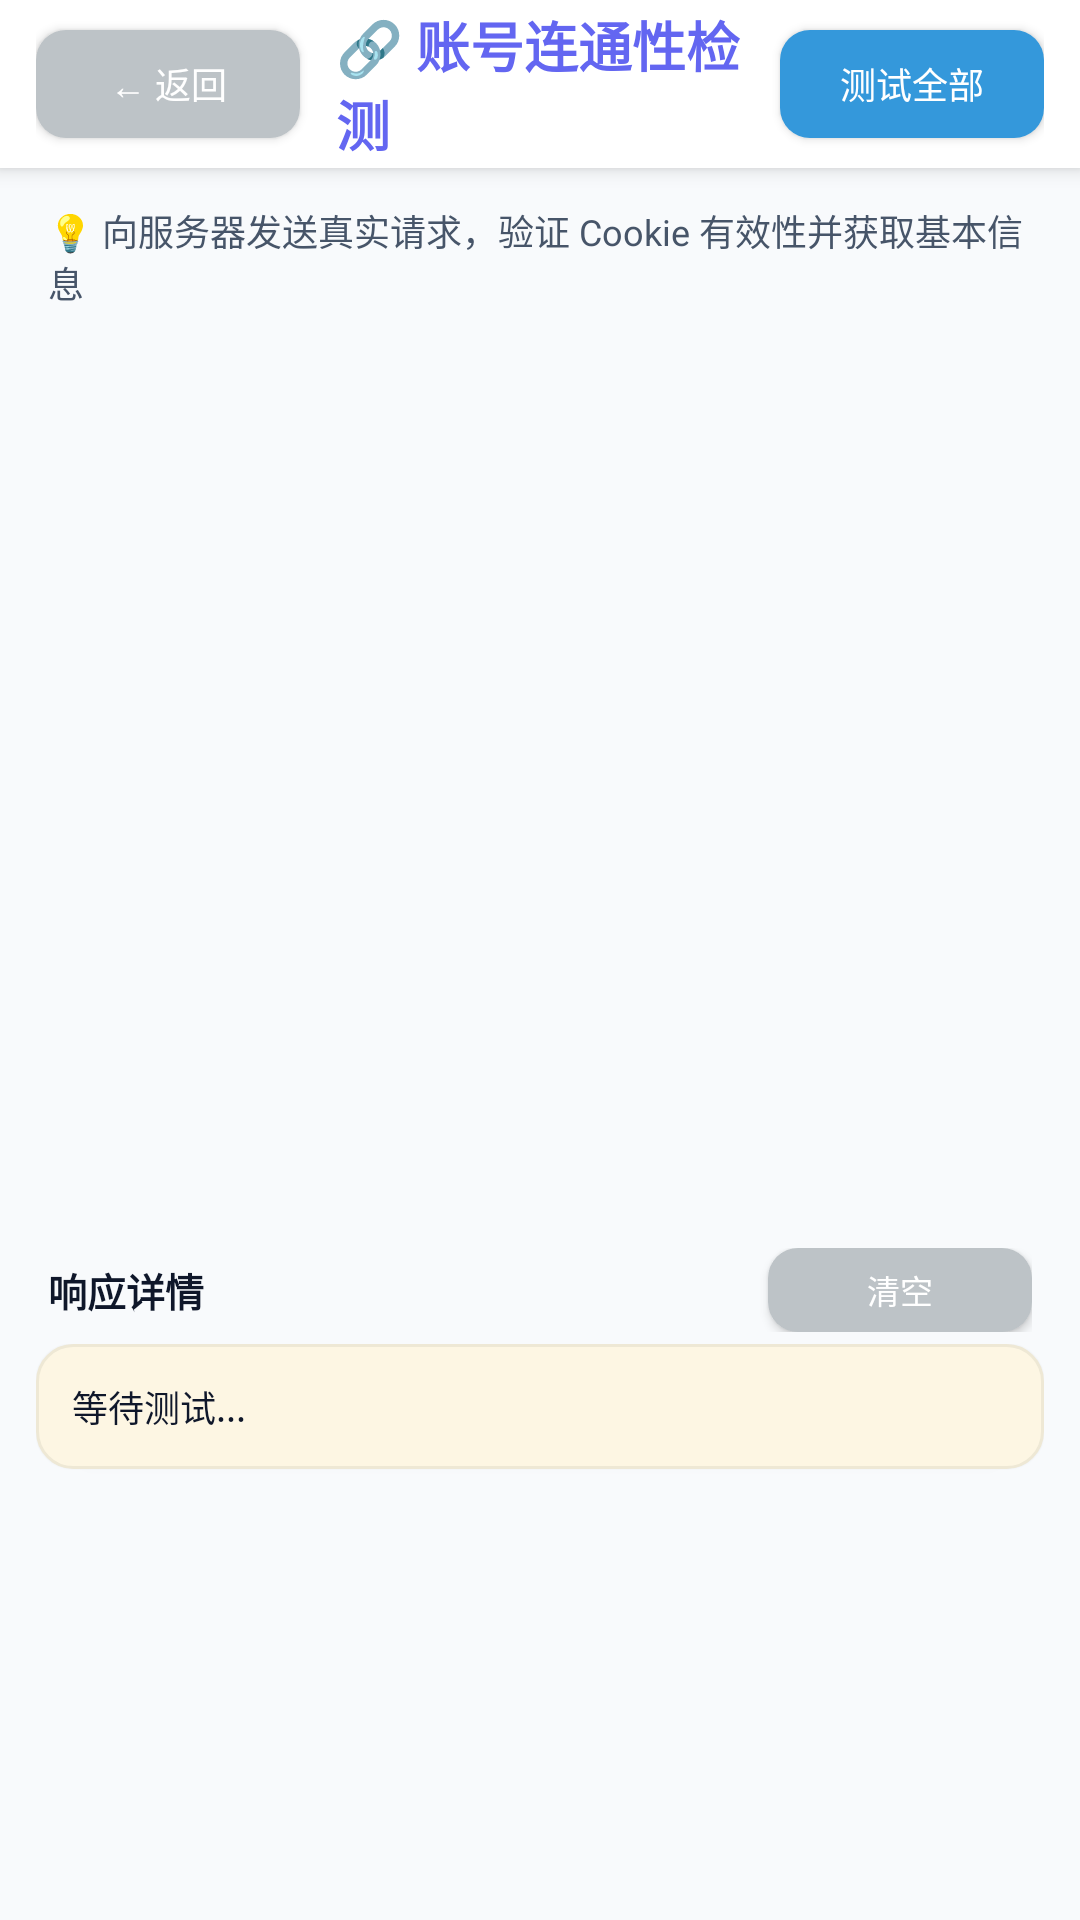

Write the Android layout XML for this screen, with the resource values it uses.
<!-- AndroidManifest.xml: application theme Theme.DaLeDou -->
<!-- res/layout/activity_test.xml -->
<?xml version="1.0" encoding="utf-8"?>
<LinearLayout xmlns:android="http://schemas.android.com/apk/res/android"
    android:layout_width="match_parent"
    android:layout_height="match_parent"
    android:orientation="vertical"
    android:background="@color/bg_dark">

    
    <LinearLayout
        android:layout_width="match_parent"
        android:layout_height="56dp"
        android:orientation="horizontal"
        android:gravity="center_vertical"
        android:paddingStart="12dp"
        android:paddingEnd="12dp"
        android:background="@color/surface_dark"
        android:elevation="4dp">

        <Button
            android:id="@+id/btnBack"
            android:layout_width="wrap_content"
            android:layout_height="36dp"
            android:text="@string/btn_back"
            android:textColor="@color/white"
            android:textSize="12sp"
            android:background="@drawable/bg_btn_grey"
            android:paddingStart="12dp"
            android:paddingEnd="12dp"/>

        <TextView
            android:layout_width="0dp"
            android:layout_height="wrap_content"
            android:layout_weight="1"
            android:layout_marginStart="12dp"
            android:text="@string/btn_test_connection"
            android:textColor="@color/primary_blue"
            android:textSize="18sp"
            android:textStyle="bold"/>

        <Button
            android:id="@+id/btnTestAll"
            android:layout_width="wrap_content"
            android:layout_height="36dp"
            android:text="测试全部"
            android:textColor="@color/white"
            android:textSize="12sp"
            android:background="@drawable/bg_btn_blue"
            android:paddingStart="14dp"
            android:paddingEnd="14dp"/>
    </LinearLayout>

    
    <TextView
        android:layout_width="match_parent"
        android:layout_height="wrap_content"
        android:text="💡 向服务器发送真实请求，验证 Cookie 有效性并获取基本信息"
        android:textColor="@color/text_secondary"
        android:textSize="12sp"
        android:paddingStart="16dp"
        android:paddingEnd="16dp"
        android:paddingTop="12dp"
        android:paddingBottom="8dp"/>

    
    <TextView
        android:id="@+id/tvGlobalStatus"
        android:layout_width="match_parent"
        android:layout_height="wrap_content"
        android:text=""
        android:textColor="@color/primary_warm"
        android:textSize="12sp"
        android:paddingStart="16dp"
        android:paddingEnd="16dp"
        android:paddingBottom="8dp"/>

    
    <ScrollView
        android:layout_width="match_parent"
        android:layout_height="0dp"
        android:layout_weight="1"
        android:paddingStart="12dp"
        android:paddingEnd="12dp">

        <LinearLayout
            android:id="@+id/accountListContainer"
            android:layout_width="match_parent"
            android:layout_height="wrap_content"
            android:orientation="vertical"/>
    </ScrollView>

    
    <LinearLayout
        android:layout_width="match_parent"
        android:layout_height="wrap_content"
        android:orientation="horizontal"
        android:gravity="center_vertical"
        android:paddingStart="16dp"
        android:paddingEnd="16dp"
        android:paddingTop="8dp"
        android:paddingBottom="4dp">

        <TextView
            android:layout_width="0dp"
            android:layout_height="wrap_content"
            android:layout_weight="1"
            android:text="响应详情"
            android:textColor="@color/text_main"
            android:textSize="13sp"
            android:textStyle="bold"/>

        <Button
            android:id="@+id/btnClearLog"
            android:layout_width="wrap_content"
            android:layout_height="28dp"
            android:text="@string/btn_clear"
            android:textColor="@color/white"
            android:textSize="11sp"
            android:background="@drawable/bg_btn_grey"
            android:paddingStart="12dp"
            android:paddingEnd="12dp"/>
    </LinearLayout>

    <ScrollView
        android:id="@+id/logScrollView"
        android:layout_width="match_parent"
        android:layout_height="180dp"
        android:layout_marginStart="12dp"
        android:layout_marginEnd="12dp"
        android:layout_marginBottom="12dp">

        <TextView
            android:id="@+id/tvResponseLog"
            android:layout_width="match_parent"
            android:layout_height="wrap_content"
            android:text="等待测试..."
            android:textColor="@color/text_main"
            android:textSize="12sp"
            android:fontFamily="monospace"
            android:lineSpacingMultiplier="1.3"
            android:background="@drawable/bg_log"
            android:padding="12dp"
            android:elevation="1dp"/>
    </ScrollView>

</LinearLayout>
<!-- resources referenced by this layout -->
<resources>
  <color name="bg_dark">#F8FAFC</color>
  <color name="primary_blue">@color/primary_indigo</color>
  <color name="primary_warm">#F59E0B</color>
  <color name="surface_dark">#FFFFFF</color>
  <color name="text_main">#0F172A</color>
  <color name="text_secondary">@color/text_sub</color>
  <color name="white">#FFFFFF</color>
  <!-- drawable bg_btn_blue (drawable) -->
  <?xml version="1.0" encoding="utf-8"?>
  <selector xmlns:android="http://schemas.android.com/apk/res/android">
      <item android:state_pressed="true">
          <shape android:shape="rectangle">
              <solid android:color="#2980B9"/>
              <corners android:radius="10dp"/>
          </shape>
      </item>
      <item>
          <shape android:shape="rectangle">
              <solid android:color="#3498DB"/>
              <corners android:radius="10dp"/>
          </shape>
      </item>
  </selector>
  <!-- drawable bg_btn_grey (drawable) -->
  <?xml version="1.0" encoding="utf-8"?>
  <selector xmlns:android="http://schemas.android.com/apk/res/android">
      <item android:state_pressed="true">
          <shape android:shape="rectangle">
              <solid android:color="#95A5A6"/>
              <corners android:radius="10dp"/>
          </shape>
      </item>
      <item>
          <shape android:shape="rectangle">
              <solid android:color="#BDC3C7"/>
              <corners android:radius="10dp"/>
          </shape>
      </item>
  </selector>
  <!-- drawable bg_log (drawable) -->
  <?xml version="1.0" encoding="utf-8"?>
  <shape xmlns:android="http://schemas.android.com/apk/res/android"
      android:shape="rectangle">
      <solid android:color="#FDF6E3" /> 
      <corners android:radius="12dp" />
      <stroke android:width="1dp" android:color="#EEE8D5" />
  </shape>
  <string name="btn_back">← 返回</string>
  <string name="btn_clear">清空</string>
  <string name="btn_test_connection">🔗 账号连通性检测</string>
  <style name="Theme.DaLeDou" parent="Theme.MaterialComponents.Light.NoActionBar">
          
          <item name="colorPrimary">@color/primary_indigo</item>
          <item name="colorPrimaryVariant">@color/primary_indigo_dark</item>
          <item name="colorOnPrimary">@color/white</item>
          
          <item name="colorSecondary">@color/accent_soft_blue</item>
          <item name="colorSecondaryVariant">@color/primary_indigo_dark</item>
          <item name="colorOnSecondary">@color/white</item>
          
          <item name="android:statusBarColor">@color/bg_light</item>
          <item name="android:windowLightStatusBar">true</item>
          
          <item name="android:windowBackground">@color/bg_light</item>
          <item name="android:navigationBarColor">@color/bg_light</item>
      </style>
  <color name="primary_indigo">#6366F1</color>
  <color name="text_sub">#475569</color>
  <color name="primary_indigo_dark">#4F46E5</color>
  <color name="accent_soft_blue">#38BDF8</color>
  <color name="bg_light">#F8FAFC</color>
</resources>
